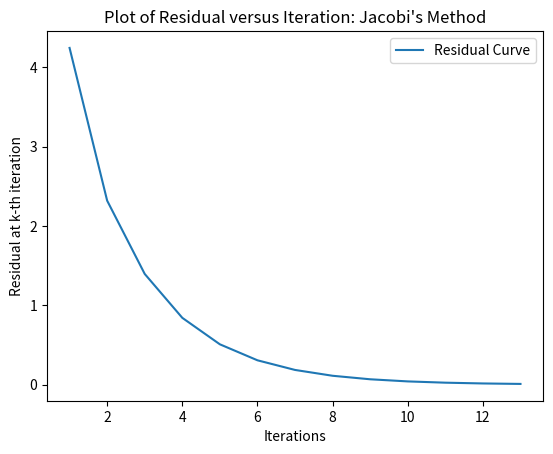

Generate this figure with matplotlib:
import copy
import math
import numpy
from matplotlib import pyplot as plt


set_of_points = []
A = [[4, -1, 0, -1, 0, 0], [-1, 4, -1, 0, -1, 0], [0, -1, 4, 0, 0, -1],
     [-1, 0, 0, 4, -1, 0], [0, -1, 0, -1, 4, -1], [0, 0, -1, 0, -1, 4]]
A_array = numpy.asarray(A)
b = [2, 1, 2, 2, 1, 2]
x_0 = [0, 0, 0, 0, 0, 0]
iteration = 0
tolerance = 0.01
list_of_r = []


def residual(x):
    r = numpy.subtract(b, numpy.matmul(A, x))
    total = 0
    for value in r:
        total += abs(value ** 2)
    total = math.sqrt(total)
    return total


def L_matrix(matrix):
    i = 0
    while i < len(matrix):
        j = i
        while j < len(matrix[i]):
            matrix[i][j] = 0
            j += 1
        i += 1
    return numpy.asarray(matrix)


def U_matrix(matrix):
    i = len(matrix) - 1
    while i >= 0:
        j = i
        while j >= 0:
            matrix[i][j] = 0
            j -= 1
        i -= 1
    return numpy.asarray(matrix)


def D_matrix(matrix):
    i = 0
    while i < len(matrix):
        j = 0
        while j < len(matrix[i]):
            if i != j:
                matrix[i][j] = 0
            j += 1
        i += 1
    return numpy.asarray(matrix)


def Jacobi(r_0):
    global iteration
    r = residual(r_0)
    list_of_r.append(r)
    d = numpy.linalg.inv(D_matrix(copy.deepcopy(A_array)))
    l_plus_u = numpy.add(L_matrix(copy.deepcopy(A_array)), U_matrix(copy.deepcopy(A_array)))
    t = -1 * numpy.matmul(d, l_plus_u)
    while r > tolerance:
        if len(set_of_points) == 0:
            x_new = numpy.add(numpy.matmul(t, x_0), numpy.matmul(d, b))
            set_of_points.append(x_new)
            r = residual(x_new)
            list_of_r.append(r)
            iteration += 1
        else:
            x_new = numpy.add(numpy.matmul(t, (set_of_points[iteration - 1])).tolist(), numpy.matmul(d, b))
            set_of_points.append(x_new)
            r = residual(x_new)
            list_of_r.append(r)
            iteration += 1
    return set_of_points[-1]


print(Jacobi(x_0))

list_of_x = [i for i in range(1, len(list_of_r)+1)]
plt.plot(list_of_x, list_of_r, label='Residual Curve')
plt.xlabel('Iterations')
plt.ylabel("Residual at k-th iteration")
plt.title("Plot of Residual versus Iteration: Jacobi's Method")
plt.legend()
plt.show()
